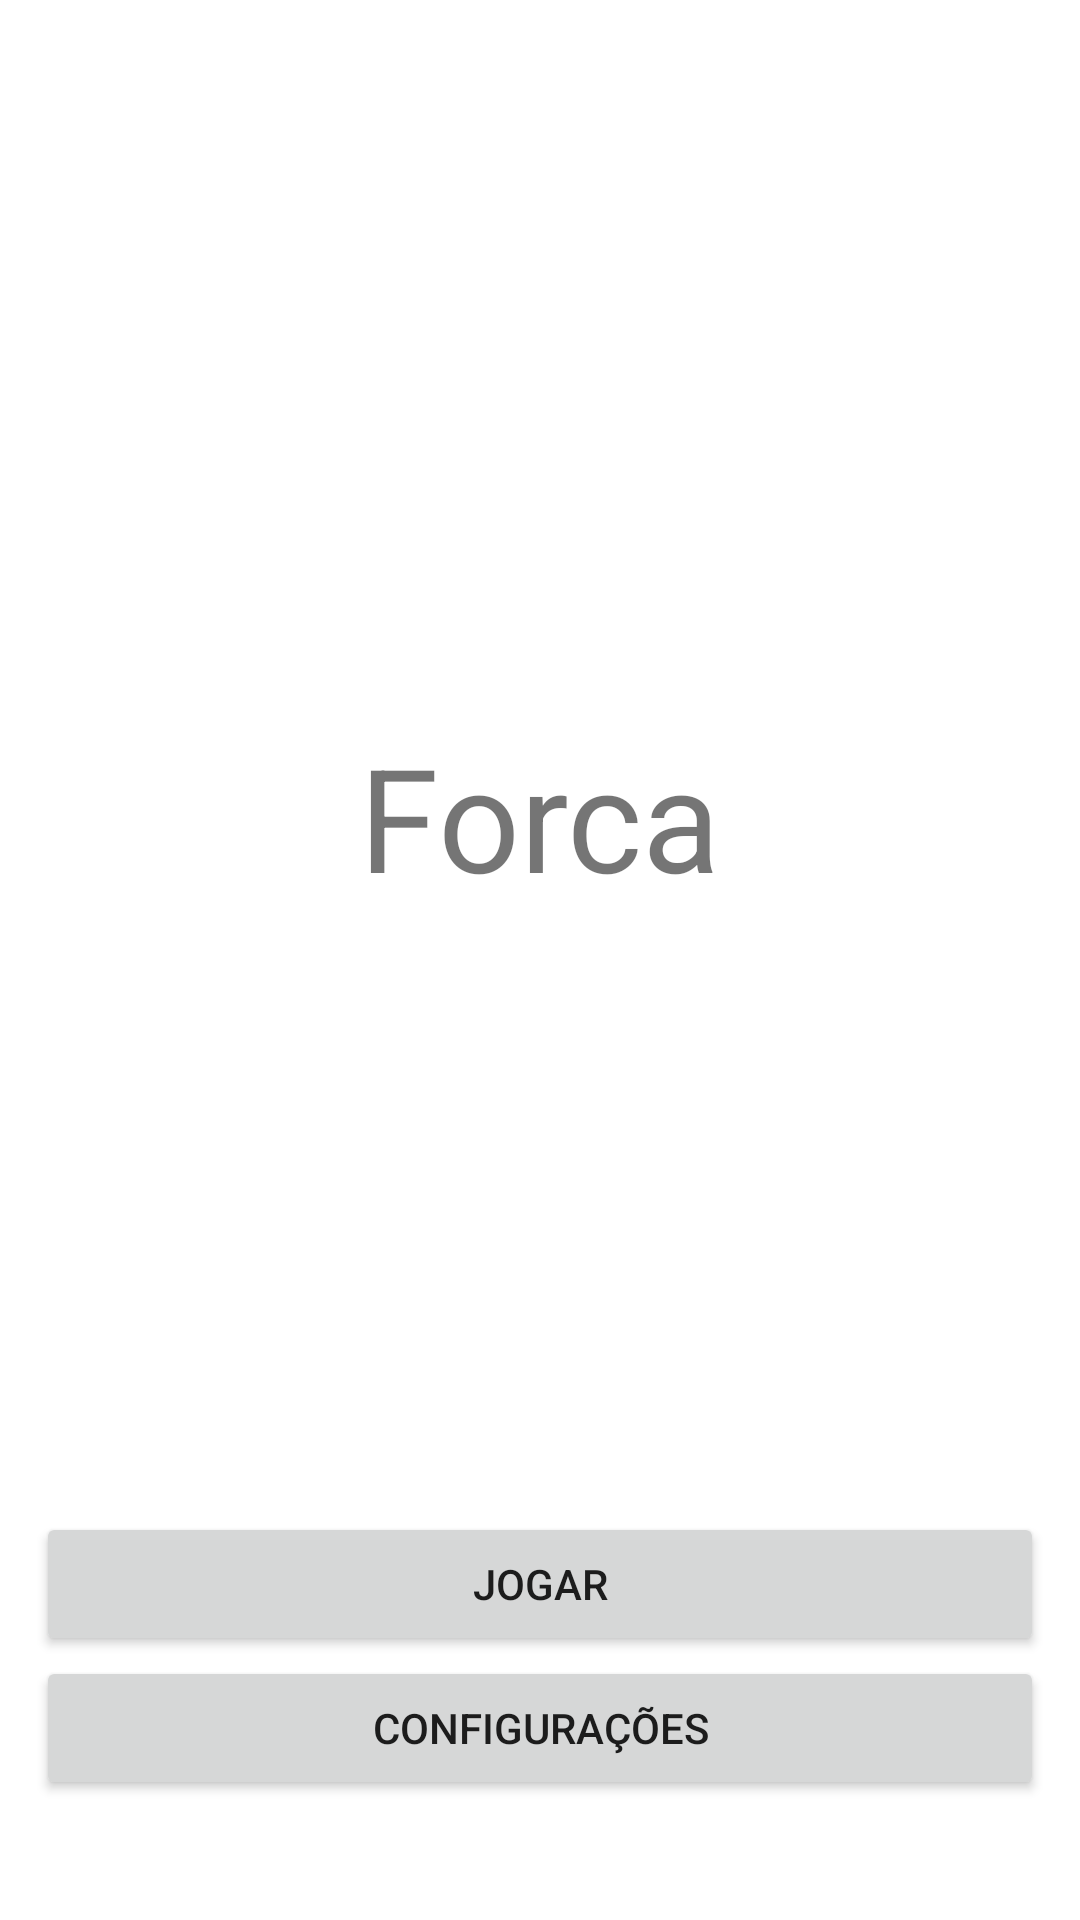

Produce the Android XML layout that renders to this screen, including the resource entries it uses.
<!-- AndroidManifest.xml: application theme Theme.Forca -->
<!-- res/layout/activity_main.xml -->
<?xml version="1.0" encoding="utf-8"?>
<androidx.constraintlayout.widget.ConstraintLayout xmlns:android="http://schemas.android.com/apk/res/android"
    xmlns:app="http://schemas.android.com/apk/res-auto"
    xmlns:tools="http://schemas.android.com/tools"
    android:layout_width="match_parent"
    android:layout_height="match_parent"
    android:layout_margin="12dp"
    tools:context=".view.MainActivity">

    <TextView
        android:id="@+id/titleTv"
        android:text="Forca"
        android:textSize="48sp"
        android:layout_marginTop="40dp"
        android:layout_width="wrap_content"
        android:layout_height="wrap_content"
        app:layout_constraintBottom_toTopOf="@id/playBtn"
        app:layout_constraintTop_toTopOf="parent"
        app:layout_constraintLeft_toLeftOf="parent"
        app:layout_constraintRight_toRightOf="parent" />

    <Button
        android:id="@+id/playBtn"
        android:layout_width="match_parent"
        android:layout_height="wrap_content"
        android:text="@string/play"
        android:layout_marginHorizontal="12dp"
        app:layout_constraintLeft_toLeftOf="parent"
        app:layout_constraintRight_toRightOf="parent"
        app:layout_constraintBottom_toTopOf="@+id/settingsBtn"
        />

    <Button
        android:id="@+id/settingsBtn"
        android:layout_width="match_parent"
        android:layout_height="wrap_content"
        android:text="@string/settings"
        android:layout_marginHorizontal="12dp"
        android:layout_marginBottom="40dp"
        app:layout_constraintLeft_toLeftOf="parent"
        app:layout_constraintRight_toRightOf="parent"
        app:layout_constraintBottom_toBottomOf="parent"
        />

</androidx.constraintlayout.widget.ConstraintLayout>
<!-- resources referenced by this layout -->
<resources>
  <string name="play">Jogar</string>
  <string name="settings">Configurações</string>
  <style name="Theme.Forca" parent="Theme.MaterialComponents.DayNight.NoActionBar">
          
          <item name="colorPrimary">@color/purple_500</item>
          <item name="colorPrimaryVariant">@color/purple_700</item>
          <item name="colorOnPrimary">@color/white</item>
          
          <item name="colorSecondary">@color/teal_200</item>
          <item name="colorSecondaryVariant">@color/teal_700</item>
          <item name="colorOnSecondary">@color/black</item>
          
          <item name="android:statusBarColor" tools:targetApi="l">?attr/colorPrimaryVariant</item>
          
      </style>
  <!-- not gathered from this repository: default colours our renderer supplied (Android Studio template values) -->
  <color name="purple_500">#FF6200EE</color>
  <color name="purple_700">#FF3700B3</color>
  <color name="teal_200">#FF03DAC5</color>
  <color name="teal_700">#FF018786</color>
  <color name="black">#FF000000</color>
  <color name="white">#FFFFFFFF</color>
</resources>
